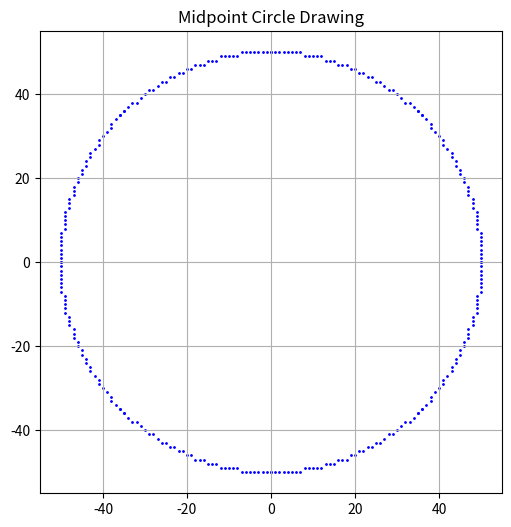

Generate this figure with matplotlib:
import matplotlib.pyplot as plt

def midpoint_circle(radius):
    
    x, y = 0, radius
    p = 1 - radius  
    

    points = []
  
    def plot_points(x, y):
        points.extend([
            (x, y), (-x, y), (x, -y), (-x, -y), 
            (y, x), (-y, x), (y, -x), (-y, -x)
        ])
    
 
    plot_points(x, y)
    
    while x < y:
        
        if p < 0:
            p = p + 2*x + 3
        else:
            p = p + 2*(x - y) + 5
            y -= 1
        
        x += 1
        plot_points(x, y)
    
    return points


radius = 50

circle_points = midpoint_circle(radius)

x_coords, y_coords = zip(*circle_points)

plt.figure(figsize=(6, 6))
plt.scatter(x_coords, y_coords, color='blue', s=1)
plt.gca().set_aspect('equal', adjustable='box')
plt.title("Midpoint Circle Drawing")
plt.grid(True)
plt.show()
